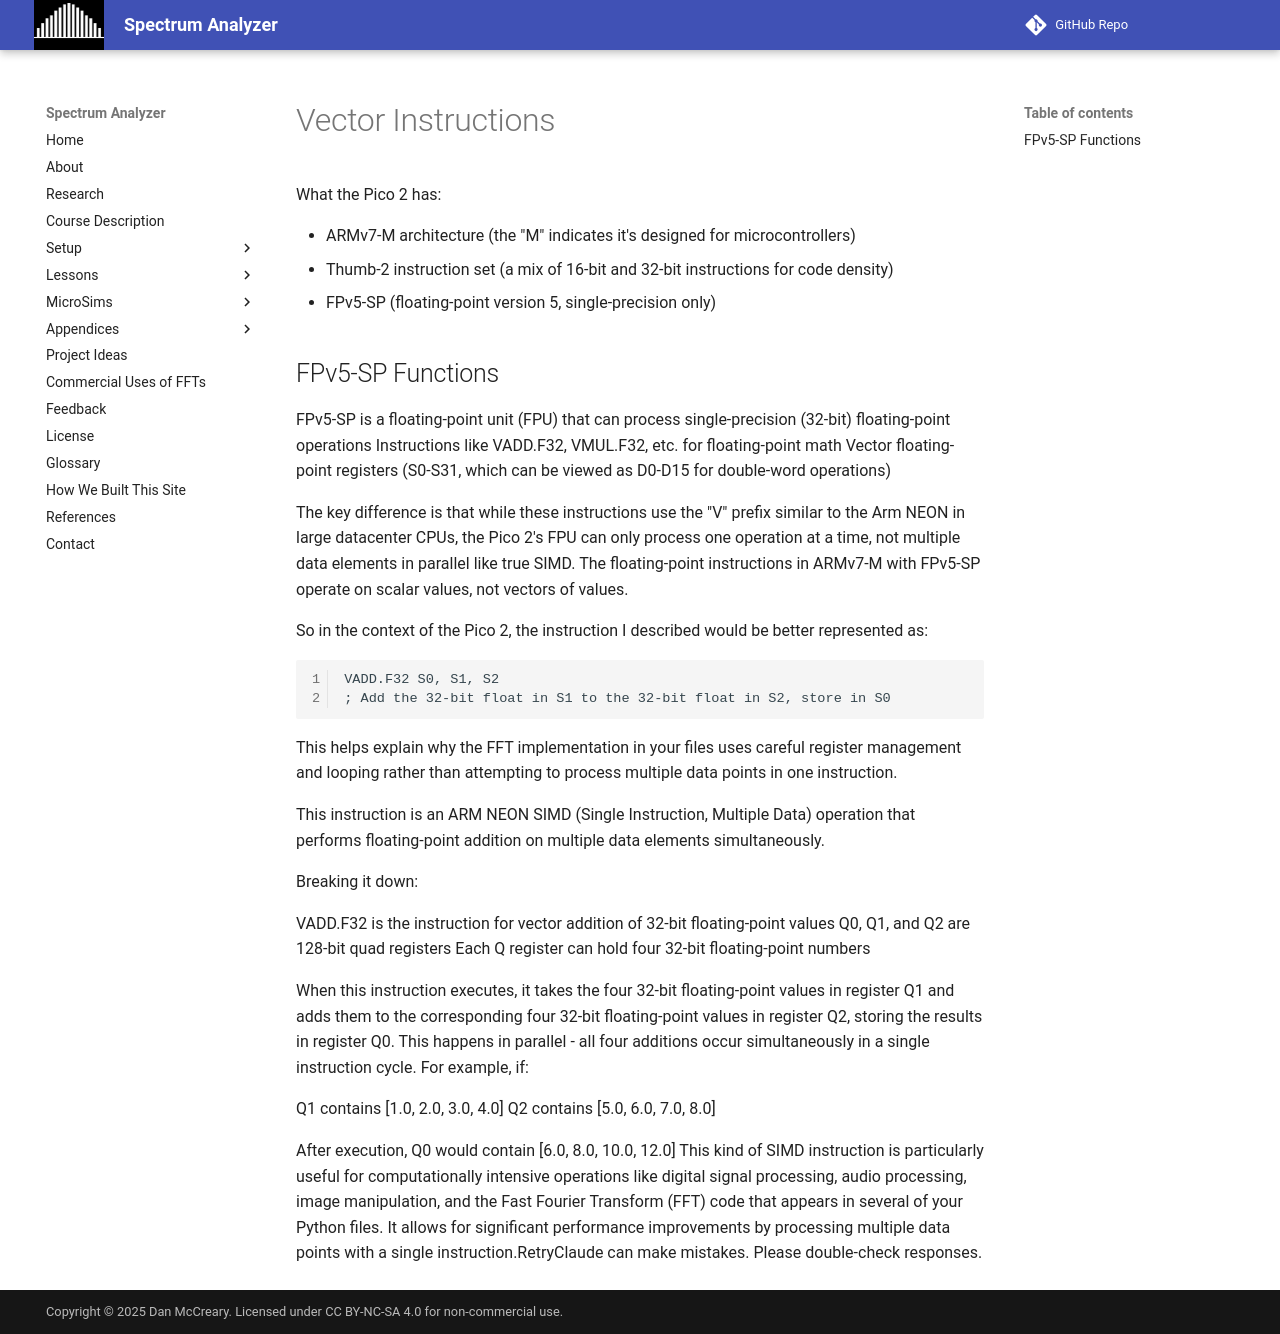

repository: dmccreary/spectrum-analyzer · page: lessons/51-vector-instructions/index.html · generator: mkdocs


# Vector Instructions

What the Pico 2 has:

* ARMv7-M architecture (the "M" indicates it's designed for microcontrollers)
* Thumb-2 instruction set (a mix of 16-bit and 32-bit instructions for code density)
* FPv5-SP (floating-point version 5, single-precision only)

## FPv5-SP Functions

FPv5-SP is a floating-point unit (FPU) that can process single-precision (32-bit) floating-point operations
Instructions like VADD.F32, VMUL.F32, etc. for floating-point math
Vector floating-point registers (S0-S31, which can be viewed as D0-D15 for double-word operations)

The key difference is that while these instructions use the "V" prefix similar to the Arm NEON
in large datacenter CPUs, the Pico 2's FPU can only process one operation at a time, 
not multiple data elements in parallel like true SIMD. The floating-point instructions 
in ARMv7-M with FPv5-SP operate on scalar values, not vectors of values.

So in the context of the Pico 2, the instruction I described would be better represented as:

```
VADD.F32 S0, S1, S2  
; Add the 32-bit float in S1 to the 32-bit float in S2, store in S0
```

This helps explain why the FFT implementation in your files uses careful register management and looping rather than attempting to process multiple data points in one instruction.

This instruction is an ARM NEON SIMD (Single Instruction, Multiple Data) operation that performs floating-point addition on multiple data elements simultaneously.

Breaking it down:

VADD.F32 is the instruction for vector addition of 32-bit floating-point values
Q0, Q1, and Q2 are 128-bit quad registers
Each Q register can hold four 32-bit floating-point numbers

When this instruction executes, it takes the four 32-bit floating-point values in register Q1 and adds them to the corresponding four 32-bit floating-point values in register Q2, storing the results in register Q0. This happens in parallel - all four additions occur simultaneously in a single instruction cycle.
For example, if:

Q1 contains [1.0, 2.0, 3.0, 4.0]
Q2 contains [5.0, 6.0, 7.0, 8.0]

After execution, Q0 would contain [6.0, 8.0, 10.0, 12.0]
This kind of SIMD instruction is particularly useful for computationally intensive operations like digital signal processing, audio processing, image manipulation, and the Fast Fourier Transform (FFT) code that appears in several of your Python files. It allows for significant performance improvements by processing multiple data points with a single instruction.RetryClaude can make mistakes. Please double-check responses.
